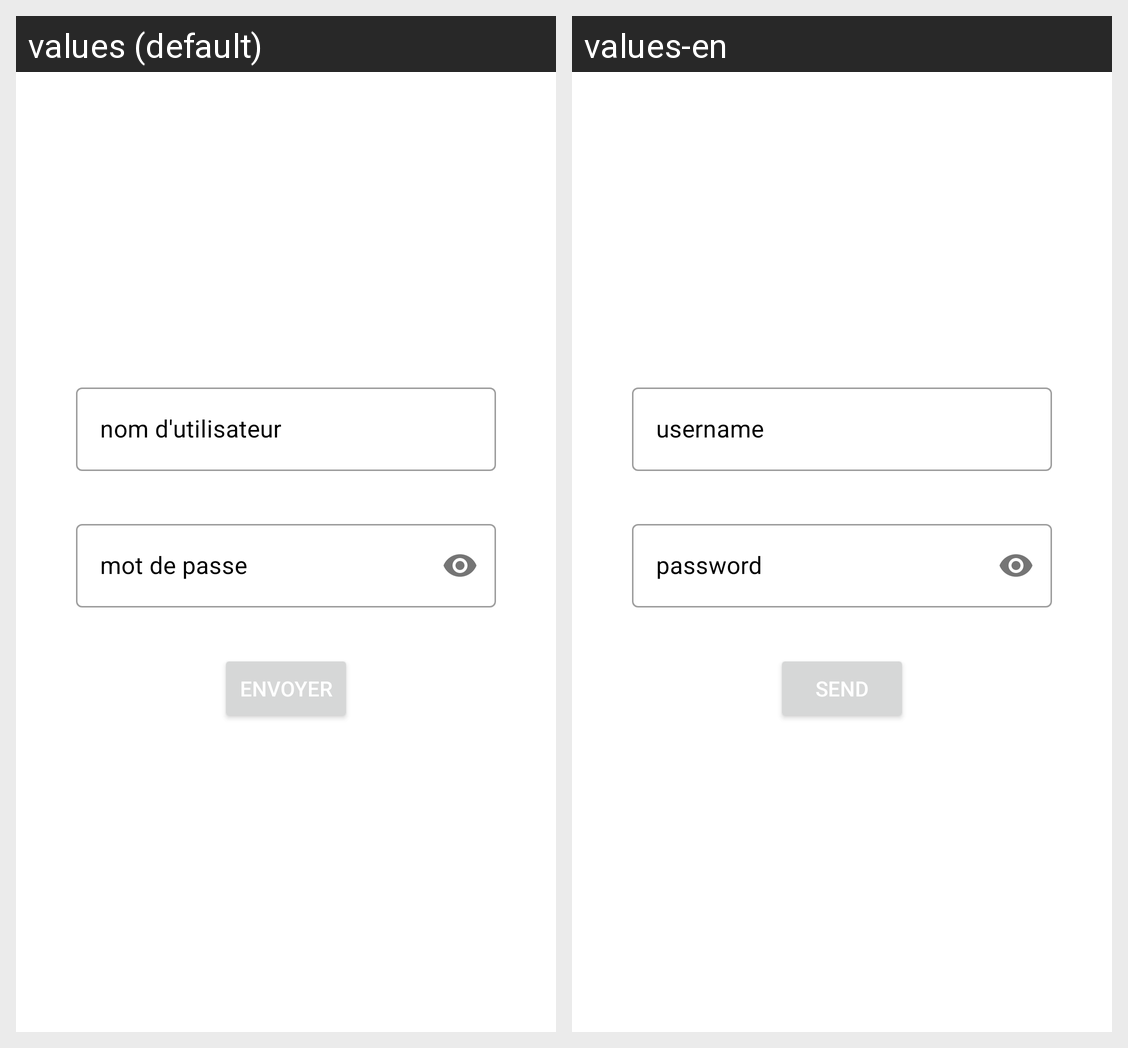

Here is an Android app screen in its default locale and in the app's own translations. Write out the translated-string differences for the strings that appear on this screen.
Android screen res/layout/activity_login.xml rendered under 2 locales, left to right: values (default), values-en. Device: Nexus 5 (rendered at 1080×1920; each locale shown at half size, 540×960, under a caption strip naming it); theme Theme.LaboRes.
Strings drawn on this screen, with the default value and each locale's value (text and hints the layout hard-codes, and strings that could not be matched under every locale, appear in the picture but are not listed):

nom_d_utilisateur
  values: nom d'utilisateur
  values-en: username

mot_de_passe
  values: mot de passe
  values-en: password

envoyer
  values: envoyer
  values-en: send
